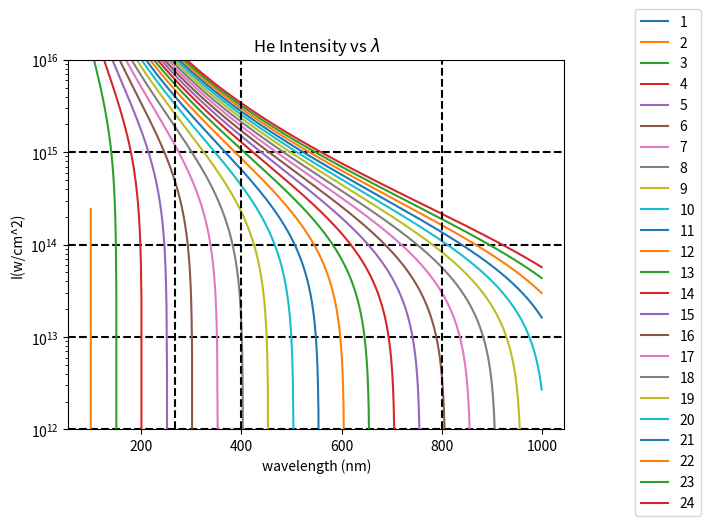

Recreate this plot in Python.
import matplotlib.pyplot as plt
import matplotlib.transforms as transforms
import numpy as np; np.random.seed(42)


for i in range(12,16,1):
    plt.axhline(10**i, color='k', linestyle='--')


for i in range(1,25,1):

    x = np.arange(100,1000, 1) 
    y = (4*(45.6/x)*(45.6/x)*(i * 45.6/x + -0.903849))/(2.8*10**-17)
    plt.ylim(10**12 ,10**16)
    plt.semilogy(x, y, label = i)
    plt.legend(bbox_to_anchor=(1, 1),
           bbox_transform=plt.gcf().transFigure)

plt.axvline(800, color='k', linestyle='--')
plt.axvline(400, color='k', linestyle='--')
plt.axvline(267, color='k', linestyle='--')

plt.title('He Intensity vs $\lambda$')
plt.ylabel('I(w/cm^2)') 
plt.xlabel('wavelength (nm)')
plt.show()
